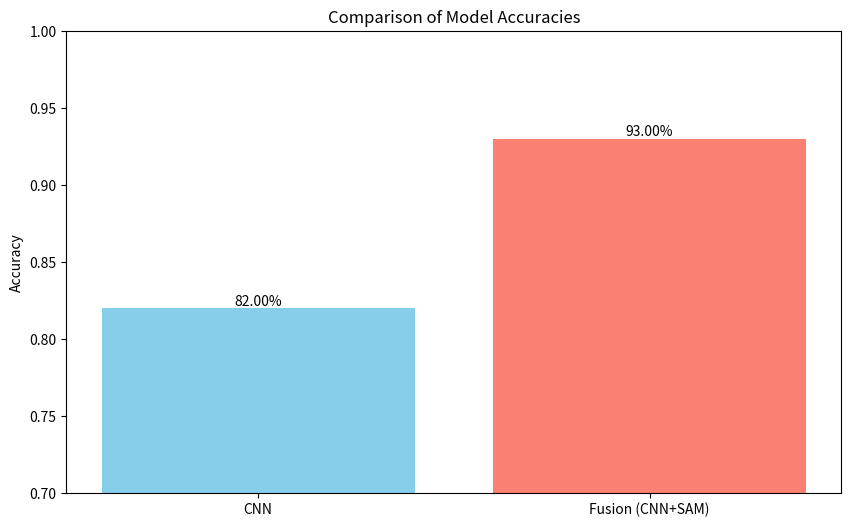

Python code for this plot:
import matplotlib.pyplot as plt
import pandas as pd

# Updated DataFrame with your new values
df = pd.DataFrame({
    'Dataset': ['Alzheimer']*2,
    'Model': ['CNN', 'Fusion (CNN+SAM)'],
    'Accuracy': [0.82, 0.93],
    'F1-Score': [0.72, 0.92],
    'Precision': [0.73, 0.93],
    'Recall': [0.71, 0.93]
})

# Extracting data for the bar plot
models = df['Model'].tolist()
accuracies = df['Accuracy'].tolist()

plt.figure(figsize=(10, 6))
bars = plt.bar(models, accuracies, color=['skyblue', 'salmon'])

plt.ylabel('Accuracy')
plt.title('Comparison of Model Accuracies')
plt.ylim(0.70, 1.0)  # Adjusted ylim to better fit the data

for bar in bars:
    yval = bar.get_height()
    plt.text(bar.get_x() + bar.get_width()/2.0, yval, f'{yval:.2%}', va='bottom', ha='center')

plt.show()
